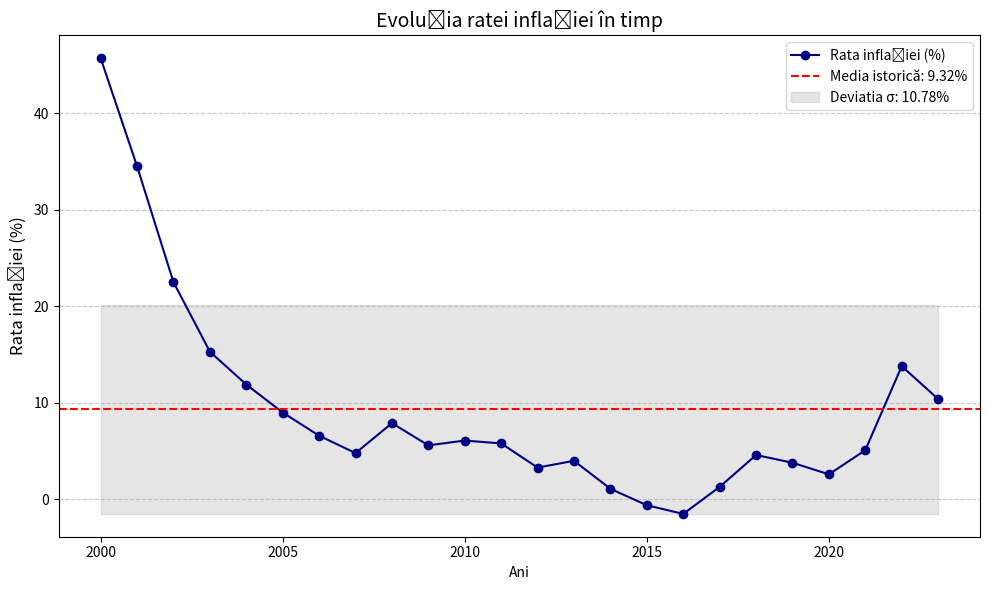
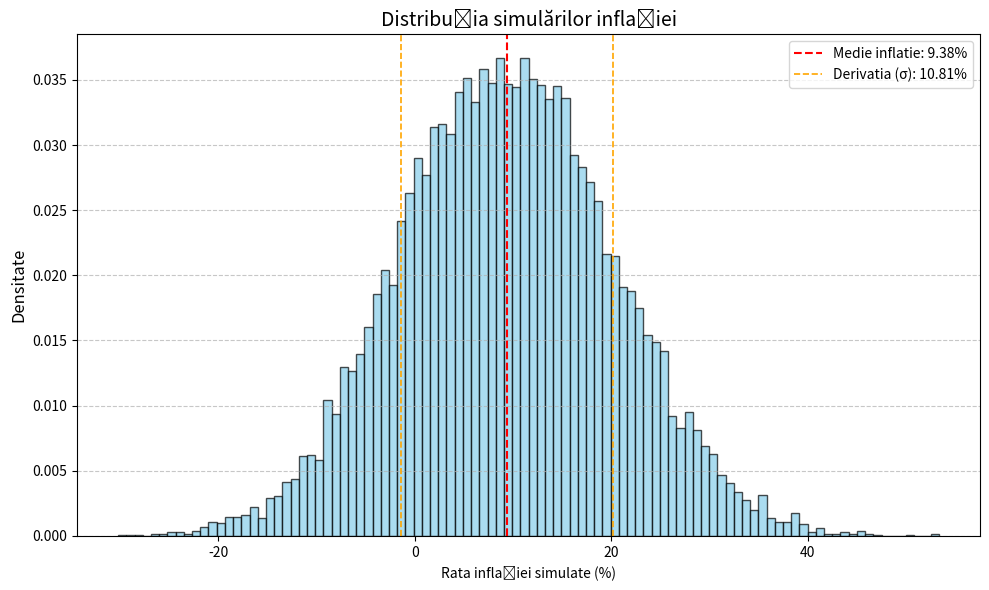

Here is the Python script that generated these plots, in order:
import numpy as np
import matplotlib.pyplot as plt

PERIOADA_EXPERIMENT = 5 # 5 ani

class Inflation:
    def __init__(self, ani, rata_inflatie, suma_economisita, numar_simulari = 20_000_000):
        self.ani = ani
        self.rata_inflatie = rata_inflatie
        self.numar_simulari = numar_simulari
        self.suma_economisita = suma_economisita

        self.medie_inflatie = np.mean(self.rata_inflatie)
        self.deviatia_standard = np.std(self.rata_inflatie)
        print(f'Media inflatiei in Romania (2000 -> 2023): {round(self.medie_inflatie, 2)}%')
        print(f'Deviatia standard a mediei (2000 -> 2023): ±{round(self.deviatia_standard, 2)}%')

        # generez o matrice cu perioada_experiment coloane si numar_simulari linii
        self.simulare_inflatie = np.random.normal(self.medie_inflatie, self.deviatia_standard, size=(numar_simulari, PERIOADA_EXPERIMENT))

    def compute(self, nivel_de_incredere = 0.95, marja_eroare = 0.01):
        # `suma_viitoare` = array de dimensiune `numar_simulari` cu valoarea `suma_economisita`
        suma_viitoare = np.full(self.numar_simulari, self.suma_economisita, dtype = np.float64)


        for i in range(PERIOADA_EXPERIMENT): # se aplica inflatia fiecarui an
            suma_viitoare = suma_viitoare / (1 + self.simulare_inflatie[:, i] / 100)

        medie_viitor = np.mean(suma_viitoare) # calculez media inflatiei peste cei 5 ani.
        deviatia_standard_viitor = np.std(suma_viitoare) # calculez deviatia standard a inflatiei din urmatorii 5 ani

        z = 1.65 # din z-table

        numar_necesar_simulari = (z * deviatia_standard_viitor / (marja_eroare * medie_viitor)) ** 2

        print(f'Peste {PERIOADA_EXPERIMENT} ani, {self.suma_economisita} lei vor insemna {round(medie_viitor, 2)} lei (± {round(deviatia_standard_viitor, 2)} lei)')
        print(f'Pentru o eroare de ±{round(marja_eroare * 100, 2)}% cu nivelul de încredere {round(nivel_de_incredere * 100, 2)}%, sunt necesare {int(np.ceil(numar_necesar_simulari))} simulari')

    def plot(self):
        # Grafic 1: Evoluția ratei inflației în timp
        lower_bound = self.medie_inflatie - self.deviatia_standard
        upper_bound = self.medie_inflatie + self.deviatia_standard

        plt.figure(figsize=(10, 6))
        plt.plot(self.ani, self.rata_inflatie, marker='o', linestyle='-', color='navy', label='Rata inflației (%)')
        plt.axhline(self.medie_inflatie, color='red', linestyle='dashed', linewidth=1.5,
                    label=f'Media istorică: {round(self.medie_inflatie, 2)}%')
        plt.fill_between(self.ani, lower_bound, upper_bound, color='gray', alpha=0.2,
                         label=f'Deviatia σ: {round(self.deviatia_standard, 2)}%')
        plt.title('Evoluția ratei inflației în timp', fontsize=14)
        plt.xlabel('Ani', fontsize=10)
        plt.ylabel('Rata inflației (%)', fontsize=12)
        plt.legend()
        plt.grid(axis='y', linestyle='--', alpha=0.7)
        plt.tight_layout()
        plt.show()

        # Grafic 2: Distribuția simulărilor inflației
        medie_simulari = np.mean(self.simulare_inflatie)
        std_simulari = np.std(self.simulare_inflatie)
        lower_bound = medie_simulari - std_simulari
        upper_bound = medie_simulari + std_simulari

        plt.figure(figsize=(10, 6))
        plt.hist(self.simulare_inflatie.flatten(), bins=100, color='skyblue', edgecolor='black', alpha=0.7,
                 density=True)
        plt.axvline(medie_simulari, color='red', linestyle='dashed', linewidth=1.5,
                    label=f'Medie inflatie: {medie_simulari:.2f}%')
        plt.axvline(lower_bound, color='orange', linestyle='dashed', linewidth=1.2, label=f'Derivatia (σ): {round(std_simulari, 2)}%')
        plt.axvline(upper_bound, color='orange', linestyle='dashed', linewidth=1.2)
        plt.title('Distribuția simulărilor inflației', fontsize=14)
        plt.xlabel('Rata inflației simulate (%)', fontsize=10)
        plt.ylabel('Densitate', fontsize=12)
        plt.legend()
        plt.grid(axis='y', linestyle='--', alpha=0.7)
        plt.tight_layout()
        plt.show()


ani = [2000, 2001, 2002, 2003, 2004, 2005, 2006, 2007, 2008, 2009, 2010, 2011, 2012, 2013, 2014, 2015, 2016, 2017, 2018, 2019, 2020, 2021, 2022, 2023]
rata_inflatie = [45.7, 34.5, 22.5, 15.3, 11.9, 9.0, 6.6, 4.8, 7.9, 5.6, 6.1, 5.8, 3.3, 4.0, 1.1, -0.6, -1.5, 1.3, 4.6, 3.8, 2.6, 5.1, 13.8, 10.4]

inflatie = Inflation(ani, rata_inflatie, 100, 2900)
inflatie.compute()
inflatie.plot()
